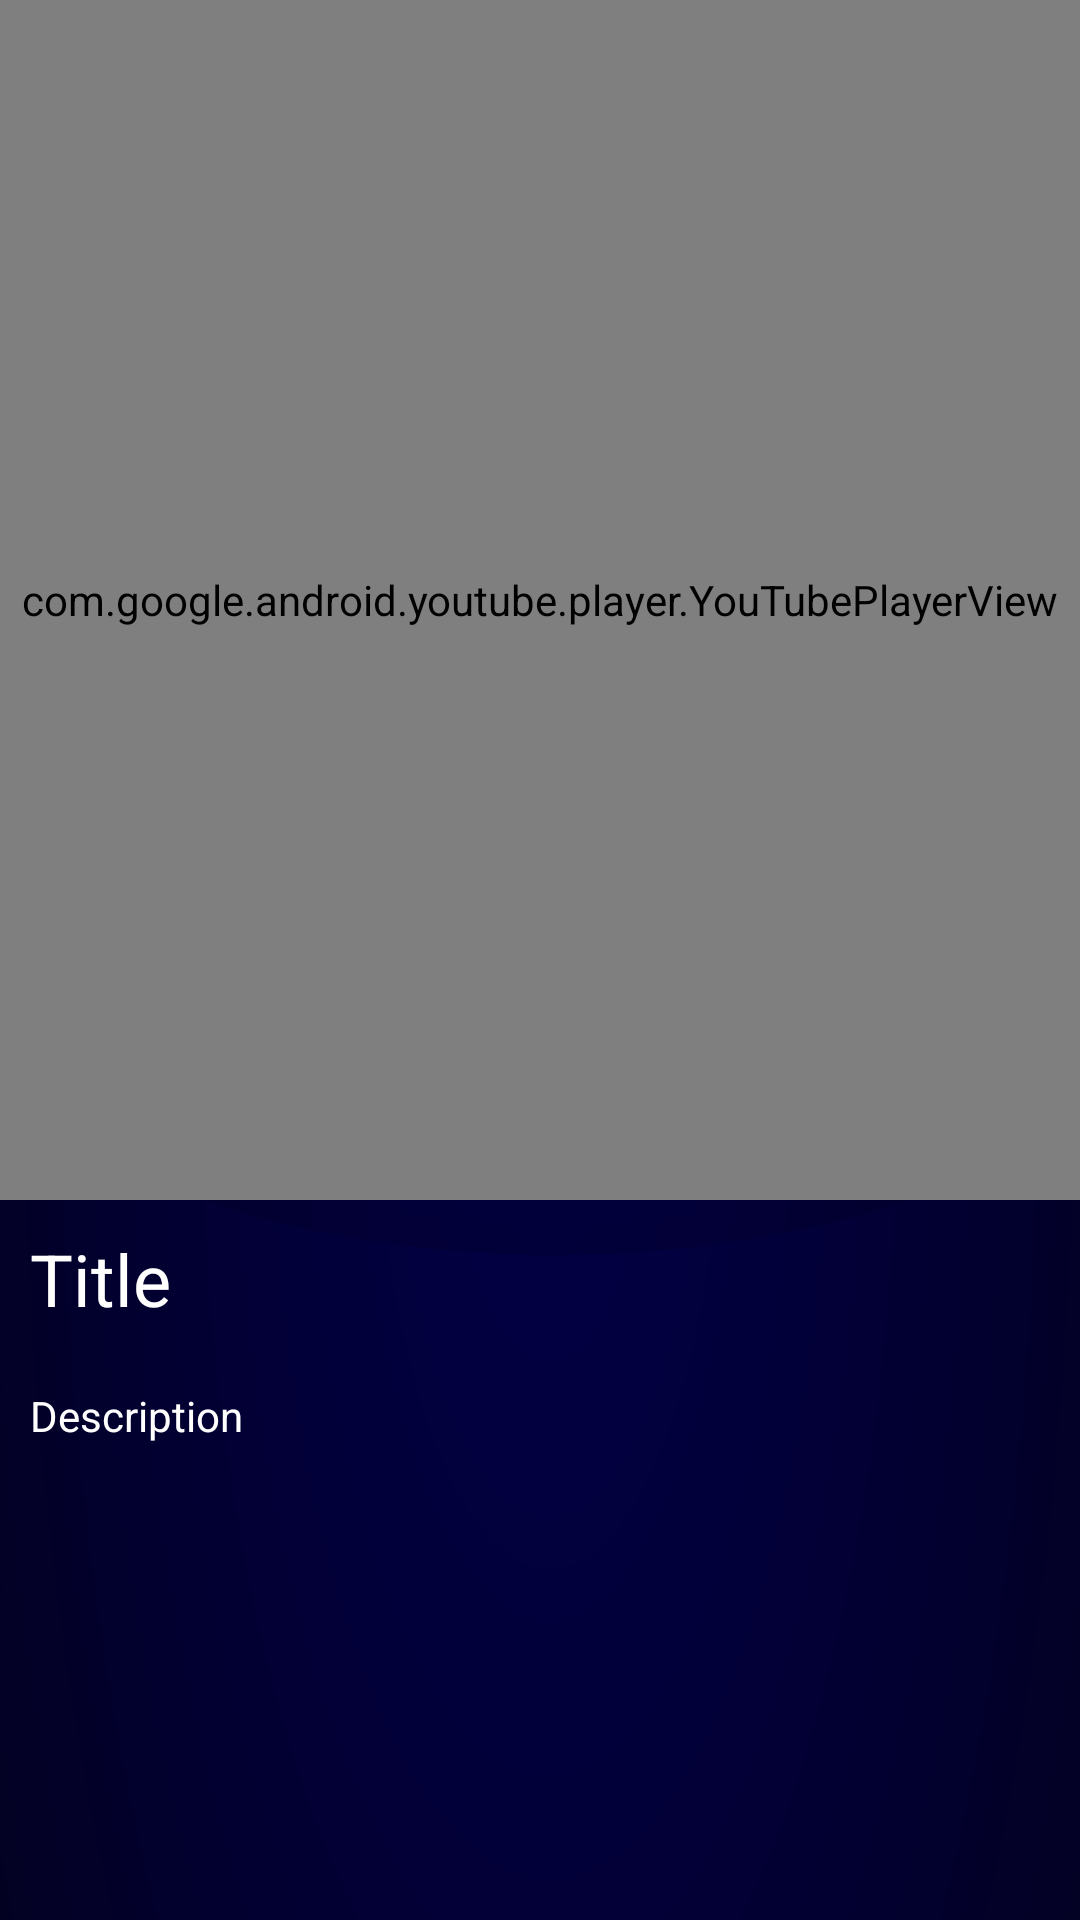

Produce the Android XML layout that renders to this screen, including the resource entries it uses.
<!-- AndroidManifest.xml: application theme Theme.TeckTIK -->
<!-- res/layout/activity_player.xml -->
<?xml version="1.0" encoding="utf-8"?>
<LinearLayout xmlns:android="http://schemas.android.com/apk/res/android"
    android:layout_width="match_parent"
    android:layout_height="match_parent"
    android:background="@drawable/background"
    android:orientation="vertical" >

    
    <com.google.android.youtube.player.YouTubePlayerView
        android:id="@+id/player_view"
        android:layout_width="match_parent"
        android:layout_height="400dp"/>

    
    
    <TextView
        android:id="@+id/player_title"
        android:text="Title"
        android:layout_width="match_parent"
        android:layout_height="wrap_content"
        android:maxLines="4"
        android:typeface="normal"
        android:textColor="#ffffff"
        android:textAppearance="@style/TextAppearance.AppCompat"
        android:textSize="24sp"
        android:layout_margin="10dp" />

    
    <TextView
        android:id="@+id/player_id"
        android:text="Video ID : NA"
        android:layout_width="match_parent"
        android:layout_height="wrap_content"
        android:layout_margin="10dp"
        android:visibility="gone"
        android:textAppearance="@style/TextAppearance.AppCompat.Body2"
        android:textSize="18sp" />

    
    
    <TextView
        android:id="@+id/player_description"
        android:text="Description"
        android:layout_width="match_parent"
        android:layout_height="wrap_content"
        android:maxLines="15"
        android:textColor="#ffffff"
        android:layout_margin="10dp" />

</LinearLayout>
<!-- resources referenced by this layout -->
<resources>
  <!-- drawable background: png bitmap (drawable-hdpi, 183089 bytes) -->
  <style name="Theme.TeckTIK" parent="Theme.MaterialComponents.DayNight.NoActionBar">
          <item name="windowNoTitle">true</item>
          <item name="android:windowFullscreen">true</item>
          
          <item name="colorPrimary">@color/purple_500</item>
          <item name="colorPrimaryVariant">@color/purple_700</item>
          <item name="colorOnPrimary">@color/white</item>
          
          <item name="colorSecondary">@color/teal_200</item>
          <item name="colorSecondaryVariant">@color/teal_700</item>
          <item name="colorOnSecondary">@color/black</item>
          
          <item name="android:statusBarColor" tools:targetApi="l">?attr/colorPrimaryVariant</item>
          
      </style>
  <color name="purple_500">#020035</color>
  <color name="purple_700">#030122</color>
  <color name="white">#FFFFFFFF</color>
  <color name="teal_200">#020035</color>
  <color name="teal_700">#020035</color>
  <color name="black">#FF000000</color>
</resources>
